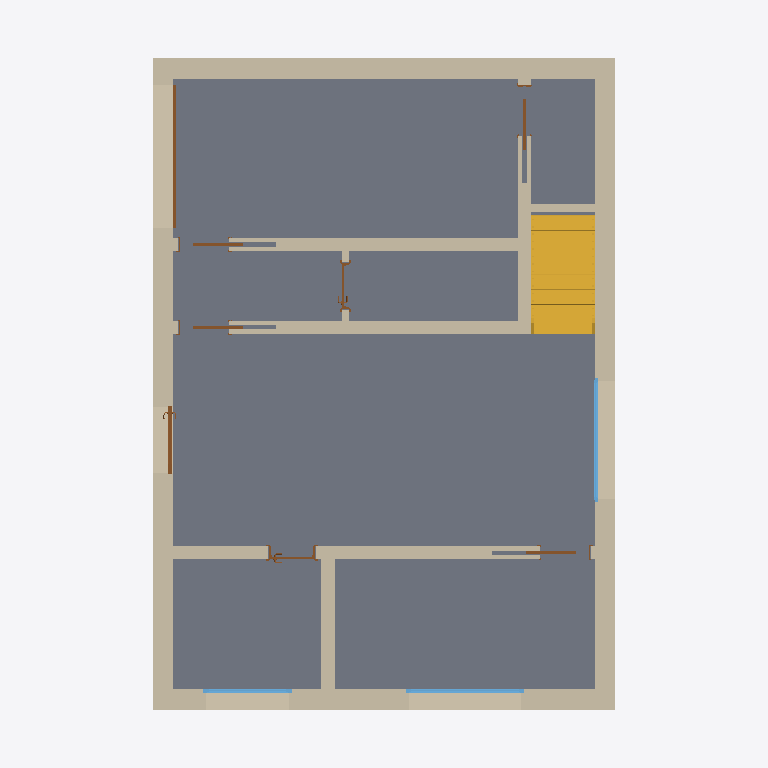
Plan cut of the same IFC building model at storey 'A_A_0' (level 0.00 m, cut at 1.40 m), seen from above with north up, elements coloured by IFC class: 12 walls (beige), 8 doors (brown), 3 windows (light blue), 1 slab (grey), 1 stair (yellow). Cut surfaces are drawn darker.
Extent 10.8 m × 12.0 m × 8.7 m (x, y, z). Storeys (6): A_S_0 at -0.25 m; A_A_0 at 0.00 m; A_S_1 at 2.91 m; A_A_1 at 3.08 m; A_S_2 at 5.99 m; A_A_2 at 6.28 m. Elements (79): 24 IfcWall, 18 IfcBeam, 15 IfcDoor, 9 IfcSlab, 7 IfcWindow, 3 IfcRailing, 2 IfcRoof, 1 IfcStair.

HEADER;
FILE_DESCRIPTION(('ViewDefinition [ReferenceView_V1.2]','ExchangeRequirement [Architecture]'),'2;1');
FILE_NAME('Project Number','2023-01-28T14:39:43',(''),(''),'ODA IFC SDK 22.8','22.1.21.13 - Exporter 22.1.21.13 - Alternate UI 22.1.21.13','');
FILE_SCHEMA(('IFC4'));
ENDSEC;
DATA;
#94=IFCPROJECT('18Q_IqR7DFiQ4nayL3jcz4',#21,'Project Number',$,$,'Project Name','Project Status',(#87),#84);
#125=IFCSITE('18Q_IqR7DFiQ4nayL3jcz6',#21,'Default',$,$,#124,$,$,.ELEMENT.,$,$,$,$,$);
#99=IFCBUILDING('18Q_IqR7DFiQ4nayL3jcz5',#21,'',$,$,#16,$,'',.ELEMENT.,$,$,$);
#103=IFCBUILDINGSTOREY('18Q_IqR7DFiQ4nayMyJK$F',#21,'A_S_0',$,'Level:S_Level',#102,$,'A_S_0',.ELEMENT.,-0.25);
#106=IFCBUILDINGSTOREY('18Q_IqR7DFiQ4nayMyIP63',#21,'A_A_0',$,'Level:A_Level',#105,$,'A_A_0',.ELEMENT.,-3.383960E-17);
#110=IFCBUILDINGSTOREY('18Q_IqR7DFiQ4nayMyJK_c',#21,'A_S_1',$,'Level:S_Level',#109,$,'A_S_1',.ELEMENT.,2.91);
#114=IFCBUILDINGSTOREY('18Q_IqR7DFiQ4nayMyIP82',#21,'A_A_1',$,'Level:A_Level',#113,$,'A_A_1',.ELEMENT.,3.08);
#118=IFCBUILDINGSTOREY('18Q_IqR7DFiQ4nayMyJKui',#21,'A_S_2',$,'Level:S_Level',#117,$,'A_S_2',.ELEMENT.,5.99);
#122=IFCBUILDINGSTOREY('18Q_IqR7DFiQ4nayMyJKnj',#21,'A_A_2',$,'Level:A_Level',#121,$,'A_A_2',.ELEMENT.,6.277327998568496);
#1051=IFCSLAB('3X_DBrYzP3DfpomnOkJ65V',#21,'Floor:FLR.ARC.1.XPS.CNC.CNC.CRM:320799',$,'Floor:FLR.ARC.1.XPS.CNC.CNC.CRM',#1040,#1050,'320799',.FLOOR.);
#1194=IFCWALL('1etjBnSLX8pPudFNWjR8NX',#21,'Basic Wall:WLL.EXT.11.DRW.MWL.WD.MWL.PLS:321063',$,'Basic Wall:WLL.EXT.11.DRW.MWL.WD.MWL.PLS',#1189,#1193,'321063',.NOTDEFINED.);
#1520=IFCWALL('1etjBnSLX8pPudFNWjR8Nf',#21,'Basic Wall:WLL.EXT.11.DRW.MWL.WD.MWL.PLS:321071',$,'Basic Wall:WLL.EXT.11.DRW.MWL.WD.MWL.PLS',#1515,#1519,'321071',.NOTDEFINED.);
#1433=IFCWALL('1etjBnSLX8pPudFNWjR8Nj',#21,'Basic Wall:WLL.EXT.11.DRW.MWL.WD.MWL.PLS:321067',$,'Basic Wall:WLL.EXT.11.DRW.MWL.WD.MWL.PLS',#1428,#1432,'321067',.NOTDEFINED.);
#1687=IFCWALL('1etjBnSLX8pPudFNWjR8Nr',#21,'Basic Wall:WLL.EXT.11.DRW.MWL.WD.MWL.PLS:321075',$,'Basic Wall:WLL.EXT.11.DRW.MWL.WD.MWL.PLS',#1682,#1686,'321075',.NOTDEFINED.);
#12694=IFCSTAIR('33obvI29jDSAxNc$X1$s3w',#21,'Assembled Stair:Stair:524842',$,'Assembled Stair:STR_WD',#12693,$,'524842',.HALF_TURN_STAIR.);
#3950=IFCWALL('0X4a1IPyf6rPZ4tkK6iILP',#21,'Basic Wall:WLL.INT.5.DRW.WD.DRW:333083',$,'Basic Wall:WLL.INT.5.DRW.WD.DRW',#3945,#3949,'333083',.NOTDEFINED.);
#4580=IFCWALL('0oS5bxi7vAgwVkp$ZWCRn0',#21,'Basic Wall:WLL.INT.5.DRW.WD.DRW:425477',$,'Basic Wall:WLL.INT.5.DRW.WD.DRW',#4575,#4579,'425477',.NOTDEFINED.);
#4746=IFCWALL('0oS5bxi7vAgwVkp$ZWCKFz',#21,'Basic Wall:WLL.INT.5.DRW.WD.DRW:426424',$,'Basic Wall:WLL.INT.5.DRW.WD.DRW',#4741,#4745,'426424',.NOTDEFINED.);
#8711=IFCWALL('1v5tfDegL5bQ0rGma1I4cN',#21,'Basic Wall:WLL.INT.5.DRW.WD.DRW:431398',$,'Basic Wall:WLL.INT.5.DRW.WD.DRW',#8706,#8710,'431398',.NOTDEFINED.);
#4677=IFCWALL('0oS5bxi7vAgwVkp$ZWCRoZ',#21,'Basic Wall:WLL.INT.5.DRW.WD.DRW:425702',$,'Basic Wall:WLL.INT.5.DRW.WD.DRW',#4672,#4676,'425702',.NOTDEFINED.);
#4945=IFCWALL('0oS5bxi7vAgwVkp$ZWCKPg',#21,'Basic Wall:WLL.INT.6.DRW.WD.DRW:427055',$,'Basic Wall:WLL.INT.6.DRW.WD.DRW',#4940,#4944,'427055',.NOTDEFINED.);
#3880=IFCWINDOW('3CVDulFnjBSOgpK5_1u5cC',#21,'WND.EXW.1.SLW.WD:200x230:332657',$,'WND.EXW.1.SLW.WD:200x230',#19794,#3876,'332657',2.394999999999998,2.09,.WINDOW.,.NOTDEFINED.,$);
#3527=IFCWINDOW('0qH5FmfUXBHRHc4Qqm8Vgk',#21,'WND.EXW.1.SLW.WD:190x160:327783',$,'WND.EXW.1.SLW.WD:190x160',#19826,#3523,'327783',1.6949999999999983,1.9899999999999998,.WINDOW.,.NOTDEFINED.,$);
#3587=IFCDOOR('0fgqhK41H5iP2k7c4$zPH2',#21,'DOR.EXW.3.IR.GDR:190x240:328959',$,'DOR.EXW.3.IR.GDR:190x240',#19736,#3583,'328959',2.3999999999999995,2.4000000000000004,.DOOR.,.NOTDEFINED.,$);
#8931=IFCWINDOW('33jii$wmn3Zv8vTc$nlqlu',#21,'WND.EXW.1.SLW.WD:140x160:504917',$,'WND.EXW.1.SLW.WD:140x160',#19858,#8927,'504917',1.6949999999999983,1.4899999999999998,.WINDOW.,.NOTDEFINED.,$);
#15622=IFCDOOR('32LKA$sqz7BOblis_H9fac',#21,'DOR.EXW.2.GL.TDR:100x220:550877',$,'DOR.EXW.2.GL.TDR:100x220',#19762,#15618,'550877',1.111999999999999,2.2560000000000007,.USERDEFINED.,.NOTDEFINED.,$);
#8670=IFCDOOR('3nKw9x4D95JxrE72m_3KvT',#21,'DOR.INW.3.W.RDR:80x210:430555',$,'DOR.INW.3.W.RDR:80x210',#20112,#8666,'430555',2.099999999999999,0.7999999999999989,.DOOR.,.SINGLE_SWING_LEFT.,$);
#8896=IFCDOOR('1v5tfDegL5bQ0rGma1I4ay',#21,'DOR.INW.1.W.SDR:80 x 180:431501',$,'DOR.INW.1.W.SDR:80 x 180',#20242,#8892,'431501',1.8719999999980454,1.6970000000000018,.DOOR.,.NOTDEFINED.,$);
#5014=IFCDOOR('0oS5bxi7vAgwVkp$ZWCKQ4',#21,'DOR.INW.1.W.SDR:80 x 210:427201',$,'DOR.INW.1.W.SDR:80 x 210',#20172,#5010,'427201',2.171999999999984,1.6970000000000018,.DOOR.,.NOTDEFINED.,$);
#6869=IFCDOOR('0oS5bxi7vAgwVkp$ZWCKki',#21,'DOR.INW.1.W.SDR:80 x 210:428521',$,'DOR.INW.1.W.SDR:80 x 210',#20142,#6865,'428521',2.171999999999984,1.6970000000000018,.DOOR.,.NOTDEFINED.,$);
#4192=IFCDOOR('0X4a1IPyf6rPZ4tkK6iITA',#21,'DOR.INW.1.W.SDR:80 x 210:333576',$,'DOR.INW.1.W.SDR:80 x 210',#20092,#4188,'333576',2.171999999999984,1.6970000000000018,.DOOR.,.NOTDEFINED.,$);
#6674=IFCDOOR('0oS5bxi7vAgwVkp$ZWCKjz',#21,'DOR.INW.3.W.RDR:80x210:428344',$,'DOR.INW.3.W.RDR:80x210',#20192,#6670,'428344',2.099999999999999,0.7999999999999989,.DOOR.,.SINGLE_SWING_RIGHT.,$);
#4843=IFCWALL('0oS5bxi7vAgwVkp$ZWCK2A',#21,'Basic Wall:WLL.INT.6.DRW.WD.DRW:426703',$,'Basic Wall:WLL.INT.6.DRW.WD.DRW',#4838,#4842,'426703',.NOTDEFINED.);
#4396=IFCWALL('0oS5bxi7vAgwVkp$ZWCRwd',#21,'Basic Wall:WLL.INT.5.DRW.WD.DRW:425186',$,'Basic Wall:WLL.INT.5.DRW.WD.DRW',#4391,#4395,'425186',.NOTDEFINED.);
ENDSEC;